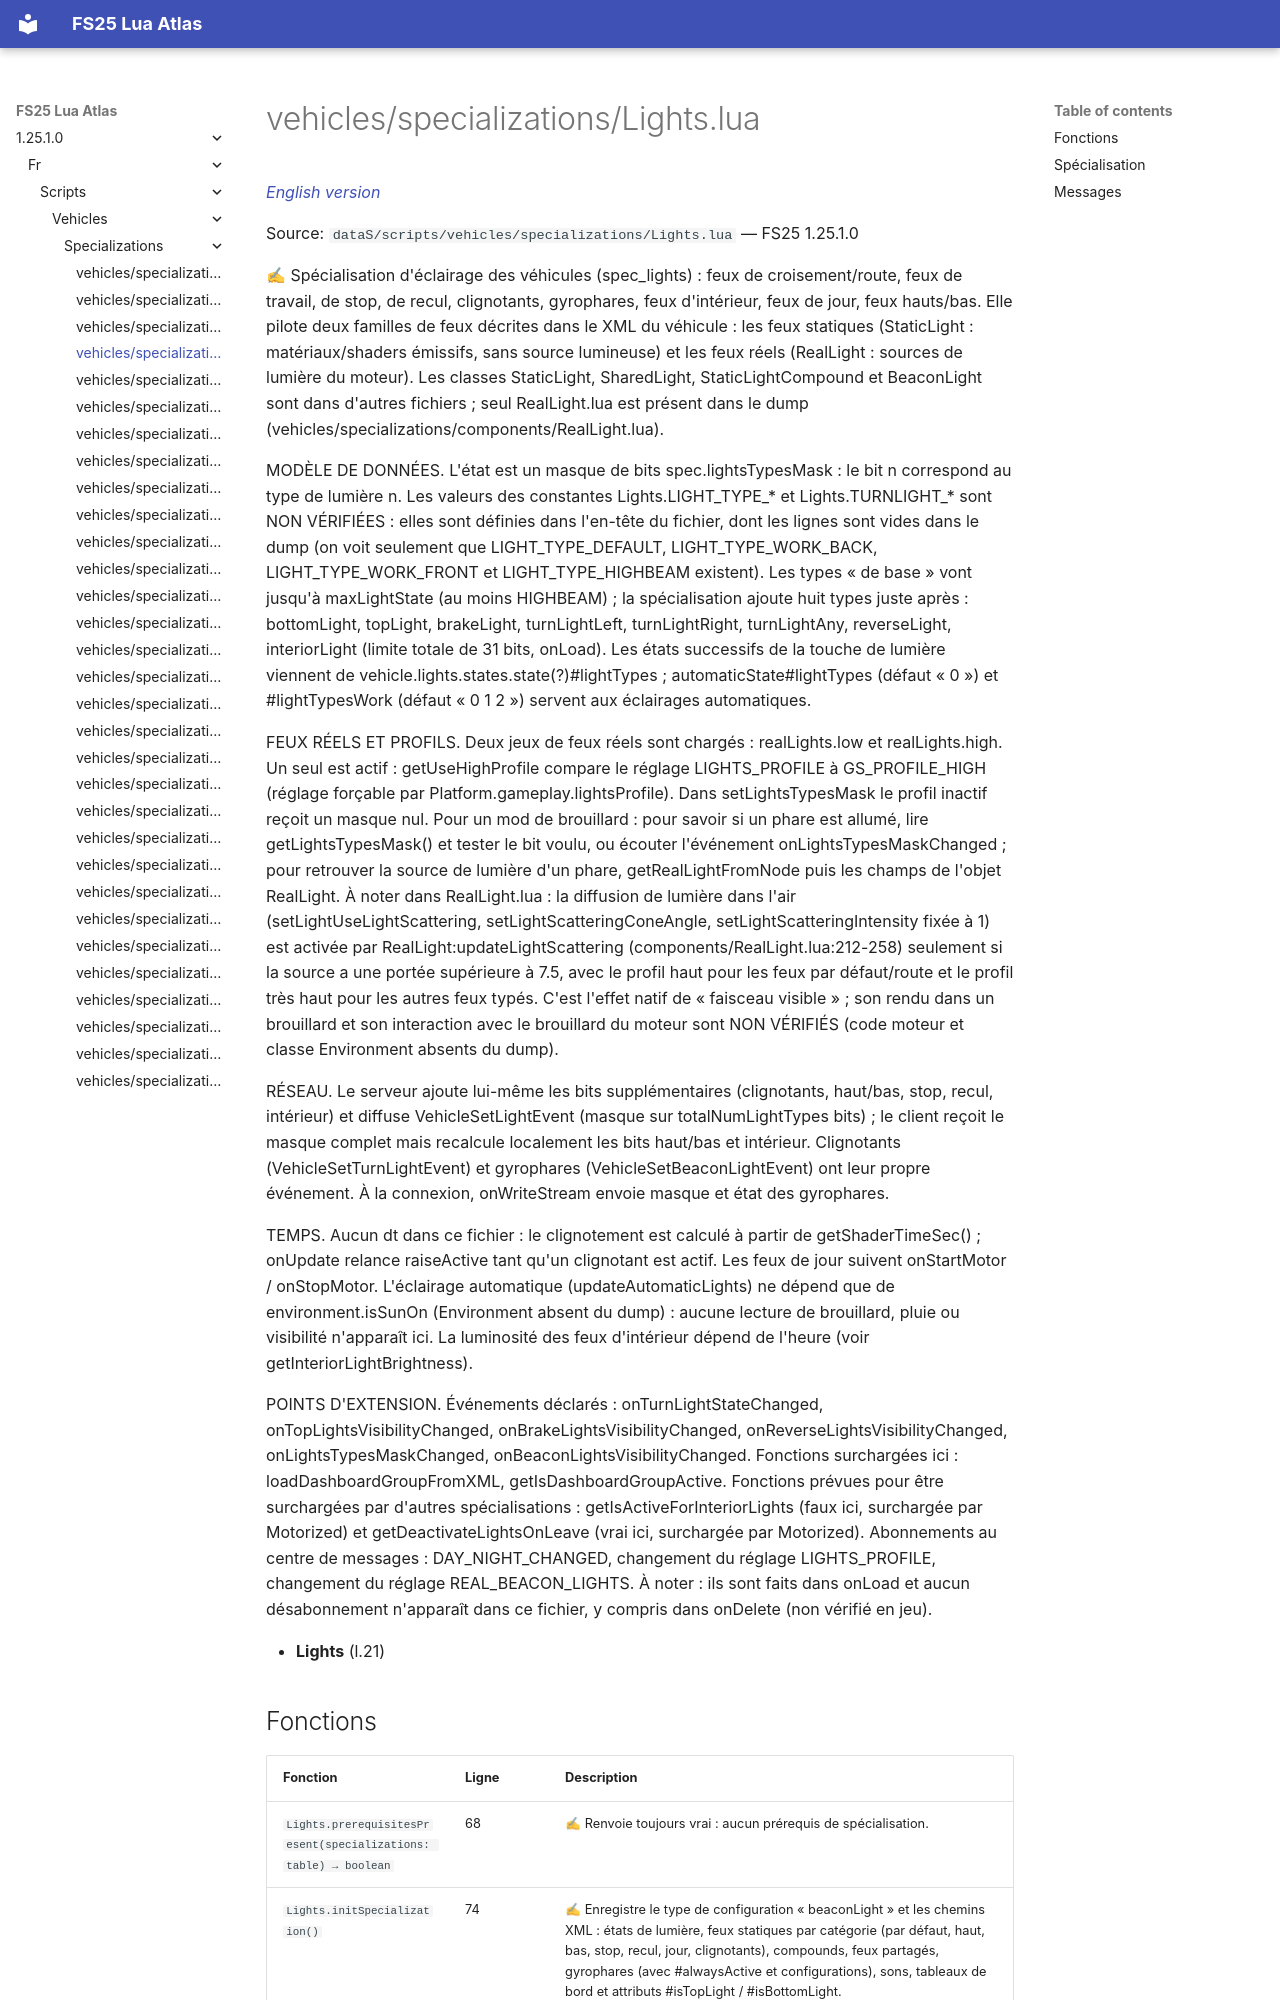

repository: Tim0219800/fs25-lua-atlas · page: 1.25.1.0/fr/scripts/vehicles/specializations/Lights.html · generator: mkdocs

# vehicles/specializations/Lights.lua

*[English version](../../../../scripts/vehicles/specializations/Lights.md)*

Source: `dataS/scripts/vehicles/specializations/Lights.lua` — FS25 1.25.1.0

✍ Spécialisation d'éclairage des véhicules (spec_lights) : feux de croisement/route, feux de travail, de stop, de recul, clignotants, gyrophares, feux d'intérieur, feux de jour, feux hauts/bas. Elle pilote deux familles de feux décrites dans le XML du véhicule : les feux statiques (StaticLight : matériaux/shaders émissifs, sans source lumineuse) et les feux réels (RealLight : sources de lumière du moteur). Les classes StaticLight, SharedLight, StaticLightCompound et BeaconLight sont dans d'autres fichiers ; seul RealLight.lua est présent dans le dump (vehicles/specializations/components/RealLight.lua).

MODÈLE DE DONNÉES. L'état est un masque de bits spec.lightsTypesMask : le bit n correspond au type de lumière n. Les valeurs des constantes Lights.LIGHT_TYPE_* et Lights.TURNLIGHT_* sont NON VÉRIFIÉES : elles sont définies dans l'en-tête du fichier, dont les lignes sont vides dans le dump (on voit seulement que LIGHT_TYPE_DEFAULT, LIGHT_TYPE_WORK_BACK, LIGHT_TYPE_WORK_FRONT et LIGHT_TYPE_HIGHBEAM existent). Les types « de base » vont jusqu'à maxLightState (au moins HIGHBEAM) ; la spécialisation ajoute huit types juste après : bottomLight, topLight, brakeLight, turnLightLeft, turnLightRight, turnLightAny, reverseLight, interiorLight (limite totale de 31 bits, onLoad). Les états successifs de la touche de lumière viennent de vehicle.lights.states.state(?)#lightTypes ; automaticState#lightTypes (défaut « 0 ») et #lightTypesWork (défaut « 0 1 2 ») servent aux éclairages automatiques.

FEUX RÉELS ET PROFILS. Deux jeux de feux réels sont chargés : realLights.low et realLights.high. Un seul est actif : getUseHighProfile compare le réglage LIGHTS_PROFILE à GS_PROFILE_HIGH (réglage forçable par Platform.gameplay.lightsProfile). Dans setLightsTypesMask le profil inactif reçoit un masque nul. Pour un mod de brouillard : pour savoir si un phare est allumé, lire getLightsTypesMask() et tester le bit voulu, ou écouter l'événement onLightsTypesMaskChanged ; pour retrouver la source de lumière d'un phare, getRealLightFromNode puis les champs de l'objet RealLight. À noter dans RealLight.lua : la diffusion de lumière dans l'air (setLightUseLightScattering, setLightScatteringConeAngle, setLightScatteringIntensity fixée à 1) est activée par RealLight:updateLightScattering (components/RealLight.lua:212-258) seulement si la source a une portée supérieure à 7.5, avec le profil haut pour les feux par défaut/route et le profil très haut pour les autres feux typés. C'est l'effet natif de « faisceau visible » ; son rendu dans un brouillard et son interaction avec le brouillard du moteur sont NON VÉRIFIÉS (code moteur et classe Environment absents du dump).

RÉSEAU. Le serveur ajoute lui-même les bits supplémentaires (clignotants, haut/bas, stop, recul, intérieur) et diffuse VehicleSetLightEvent (masque sur totalNumLightTypes bits) ; le client reçoit le masque complet mais recalcule localement les bits haut/bas et intérieur. Clignotants (VehicleSetTurnLightEvent) et gyrophares (VehicleSetBeaconLightEvent) ont leur propre événement. À la connexion, onWriteStream envoie masque et état des gyrophares.

TEMPS. Aucun dt dans ce fichier : le clignotement est calculé à partir de getShaderTimeSec() ; onUpdate relance raiseActive tant qu'un clignotant est actif. Les feux de jour suivent onStartMotor / onStopMotor. L'éclairage automatique (updateAutomaticLights) ne dépend que de environment.isSunOn (Environment absent du dump) : aucune lecture de brouillard, pluie ou visibilité n'apparaît ici. La luminosité des feux d'intérieur dépend de l'heure (voir getInteriorLightBrightness).
